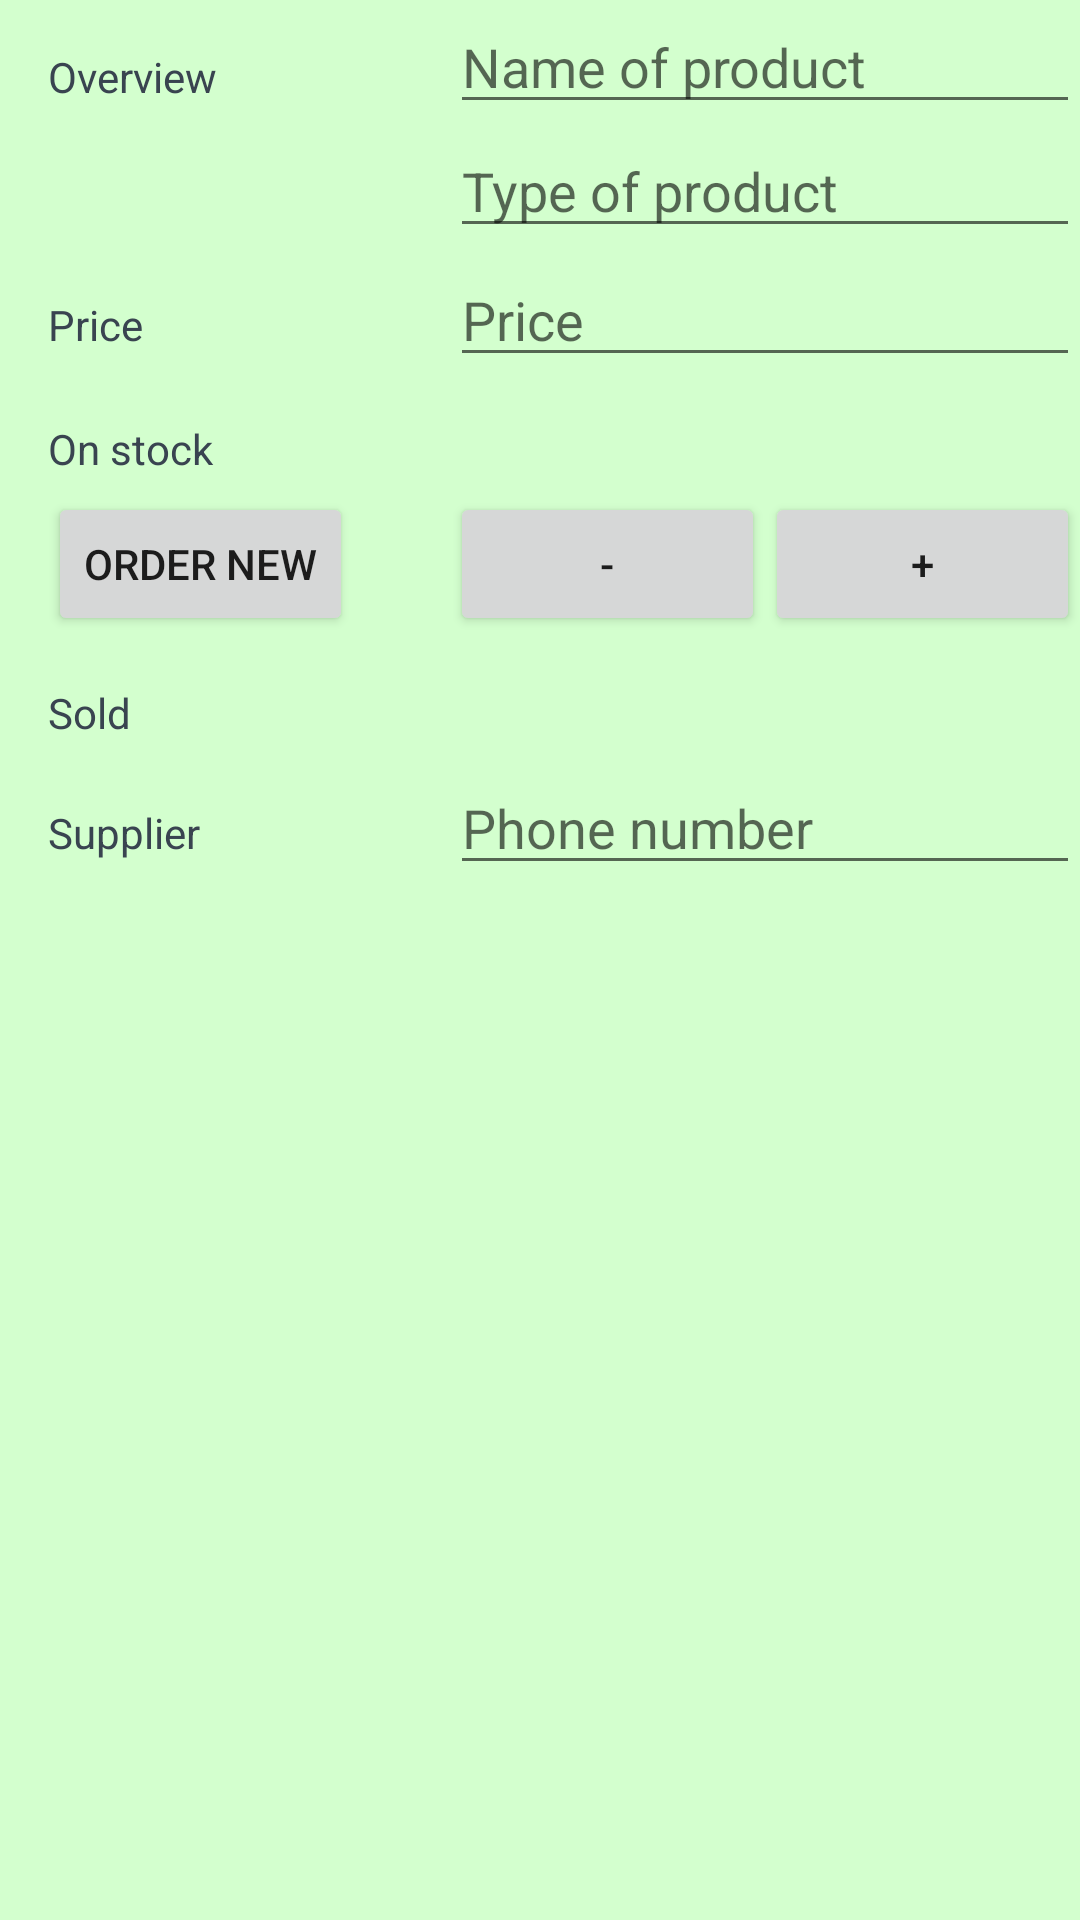

Layout XML and referenced resources for this Android screen:
<!-- AndroidManifest.xml: activity theme EditorTheme -->
<!-- res/layout/activity_editor.xml -->
<?xml version="1.0" encoding="utf-8"?>
<LinearLayout xmlns:android="http://schemas.android.com/apk/res/android"
    xmlns:tools="http://schemas.android.com/tools"
    android:layout_width="match_parent"
    android:layout_height="match_parent"
    android:background="@color/editor_background"
    android:orientation="vertical">

    <LinearLayout
        android:layout_width="match_parent"
        android:layout_height="wrap_content"
        android:orientation="horizontal">

        <TextView
            style="@style/CategoryLeftPanel"
            android:layout_width="@dimen/width_left_panel"
            android:layout_height="wrap_content"
            android:text="@string/overview" />

        <LinearLayout
            android:layout_width="match_parent"
            android:layout_height="wrap_content"
            android:orientation="vertical">

            <EditText
                android:id="@+id/editor_name"
                android:layout_width="match_parent"
                android:layout_height="wrap_content"
                android:hint="@string/edit_text_name" />

            <EditText
                android:id="@+id/editor_type"
                android:layout_width="match_parent"
                android:layout_height="wrap_content"
                android:hint="@string/edit_text_type" />
        </LinearLayout>


    </LinearLayout>

    <LinearLayout
        android:layout_width="match_parent"
        android:layout_height="wrap_content"
        android:orientation="horizontal">

        <TextView
            style="@style/CategoryLeftPanel"
            android:layout_width="@dimen/width_left_panel"
            android:layout_height="wrap_content"
            android:text="@string/price" />

        <EditText
            android:id="@+id/editor_price"
            android:layout_width="match_parent"
            android:layout_height="wrap_content"
            android:hint="@string/edit_text_price" />
    </LinearLayout>

    <LinearLayout
        android:layout_width="match_parent"
        android:layout_height="wrap_content"
        android:orientation="horizontal">

        <LinearLayout
            android:layout_width="wrap_content"
            android:layout_height="wrap_content"
            android:orientation="vertical">

            <TextView
                style="@style/CategoryLeftPanel"
                android:layout_width="@dimen/width_left_panel"
                android:layout_height="@dimen/height_price"
                android:text="@string/quantity" />

            <Button
                android:layout_width="wrap_content"
                android:layout_height="wrap_content"
                android:layout_marginLeft="@dimen/padding_let_order_button"
                android:text="@string/order_new" />

        </LinearLayout>

        <LinearLayout
            android:layout_width="match_parent"
            android:layout_height="wrap_content"
            android:orientation="vertical">

            <TextView
                android:id="@+id/editor_quantity"
                android:layout_width="match_parent"
                android:layout_height="@dimen/height_price"
                android:gravity="center_vertical"
                android:textColor="@android:color/black"
                android:textSize="@dimen/price_text_size"
                android:textStyle="bold"
                tools:text="57" />

            <LinearLayout
                android:layout_width="match_parent"
                android:layout_height="wrap_content"
                android:orientation="horizontal">

                <Button
                    android:layout_width="0dp"
                    android:layout_height="wrap_content"
                    android:layout_weight="1"
                    android:text="@string/button_minus" />

                <Button
                    android:layout_width="0dp"
                    android:layout_height="wrap_content"
                    android:layout_weight="1"
                    android:text="@string/button_plus" />
            </LinearLayout>
        </LinearLayout>
    </LinearLayout>

    <LinearLayout
        android:layout_width="match_parent"
        android:layout_height="@dimen/height_price"
        android:orientation="horizontal">

        <TextView
            style="@style/CategoryLeftPanel"
            android:layout_width="@dimen/width_left_panel"
            android:layout_height="wrap_content"
            android:text="@string/sold" />

        <TextView
            android:id="@+id/editor_sold"
            android:layout_width="match_parent"
            android:layout_height="wrap_content"
            android:gravity="center_vertical"
            android:textColor="@android:color/black"
            android:textSize="@dimen/price_text_size"
            android:textStyle="bold"
            tools:text="16" />
    </LinearLayout>

    <LinearLayout
        android:layout_width="match_parent"
        android:layout_height="wrap_content"
        android:orientation="horizontal">

        <TextView
            style="@style/CategoryLeftPanel"
            android:layout_width="@dimen/width_left_panel"
            android:layout_height="wrap_content"
            android:text="@string/supplier" />

        <EditText
            android:id="@+id/editor_supplier"
            android:layout_width="match_parent"
            android:layout_height="wrap_content"
            android:hint="@string/edit_text_phone_number" />
    </LinearLayout>

    <TextView
        android:layout_width="match_parent"
        android:layout_height="0dp"
        android:layout_weight="1"
        android:gravity="center"
        tools:text="this is here just to move the picture as down as possible" />

    <ImageView
        android:id="@+id/editor_image"
        android:layout_width="@dimen/img_size"
        android:layout_height="@dimen/img_size"
        android:layout_gravity="center_horizontal"
        android:layout_marginBottom="16dp"
        tools:src="@mipmap/ic_launcher" />

</LinearLayout>
<!-- resources referenced by this layout -->
<resources>
  <color name="editor_background">#d3ffce</color>
  <dimen name="height_price">40dp</dimen>
  <dimen name="img_size">150dp</dimen>
  <dimen name="padding_let_order_button">16dp</dimen>
  <dimen name="price_text_size">24sp</dimen>
  <dimen name="width_left_panel">150dp</dimen>
  <string name="button_minus">-</string>
  <string name="button_plus">+</string>
  <string name="edit_text_name">Name of product</string>
  <string name="edit_text_phone_number">Phone number</string>
  <string name="edit_text_price">Price</string>
  <string name="edit_text_type">Type of product</string>
  <string name="order_new">Order new</string>
  <string name="overview">Overview</string>
  <string name="price">Price</string>
  <string name="quantity">On stock</string>
  <string name="sold">Sold</string>
  <string name="supplier">Supplier</string>
  <style name="CategoryLeftPanel">
          <item name="android:paddingTop">16dp</item>
          <item name="android:paddingLeft">16dp</item>
          <item name="android:textAppearance">?android:textAppearanceSmall</item>
          <item name="android:textColor">@color/editorColorPrimaryDark</item>
      </style>
  <style name="EditorTheme" parent="Theme.AppCompat.Light.DarkActionBar">
          <item name="colorPrimary">@color/editorColorPrimary</item>
          <item name="colorPrimaryDark">@color/editorColorPrimaryDark</item>
          <item name="colorAccent">@color/colorAccent</item>
      </style>
  <color name="editorColorPrimaryDark">#394450</color>
  <color name="editorColorPrimary">#2D3640</color>
  <color name="colorAccent">#FFEB3B</color>
</resources>
